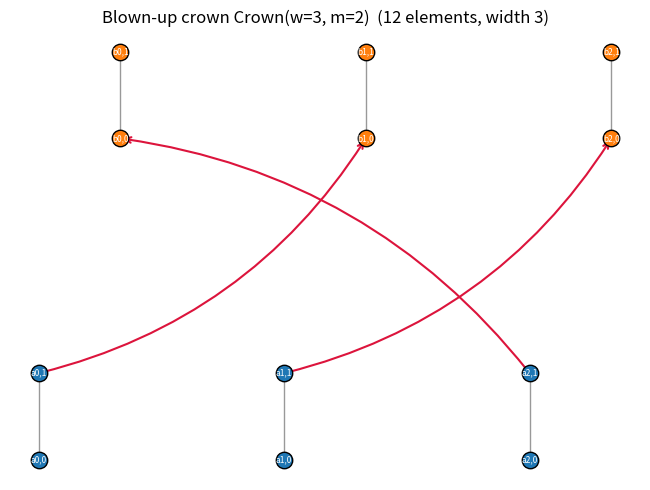
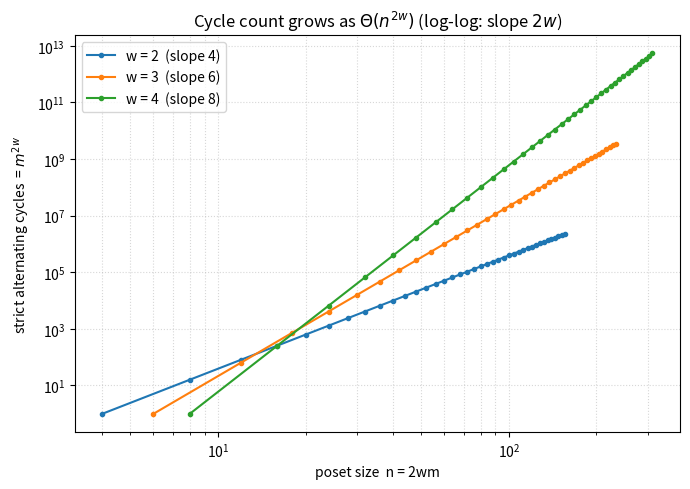

Write Python code to recreate these figures, in order.
"""
visualize.py -- Visualizations for the blown-up crown Crown(w, m).

Produces two figures:
  1. A Hasse-style diagram of Crown(w, m) showing the 2w stacks of m clones and
     the cross relations a(i) -> b(i+1).
  2. A log-log plot of the strict-alternating-cycle count m^{2w} against the
     poset size n = 2wm, exhibiting the slope-2w power law (Theta(n^{2w})).

Requires: matplotlib, numpy.  Run:  python3 visualize.py
"""

from __future__ import annotations

from typing import List, Tuple

import matplotlib.pyplot as plt
import numpy as np


def hasse_diagram(w: int = 3, m: int = 2) -> None:
    """Draw the cover relations of Crown(w, m)."""
    fig, ax = plt.subplots(figsize=(2.2 * w, 5))
    # Position: each column i has an 'a' stack (lower, y in [0,1]) and a 'b' stack
    # (upper, y in [2,3]).  x-coordinate separates columns; a/b offset slightly.
    pos = {}
    for i in range(w):
        for j in range(m):
            pos[(i, False, j)] = (3 * i, 0.0 + 0.7 * j)          # a stack
            pos[(i, True, j)] = (3 * i + 1.0, 2.6 + 0.7 * j)     # b stack

    # chain covers within stacks
    for i in range(w):
        for s in (False, True):
            for j in range(m - 1):
                x0, y0 = pos[(i, s, j)]
                x1, y1 = pos[(i, s, j + 1)]
                ax.plot([x0, x1], [y0, y1], color="0.6", lw=1)
    # cross covers a(i) -> b(i+1): draw min-to-max representative to avoid clutter
    for i in range(w):
        x0, y0 = pos[(i, False, m - 1)]
        x1, y1 = pos[((i + 1) % w, True, 0)]
        ax.annotate("", xy=(x1, y1), xytext=(x0, y0),
                    arrowprops=dict(arrowstyle="->", color="crimson", lw=1.5,
                                    connectionstyle="arc3,rad=0.2"))

    for (i, s, j), (x, y) in pos.items():
        color = "#1f77b4" if not s else "#ff7f0e"
        ax.scatter([x], [y], s=140, color=color, zorder=3, edgecolor="k")
        label = f"{'b' if s else 'a'}{i},{j}"
        ax.text(x, y, label, ha="center", va="center", fontsize=6, color="white",
                zorder=4)

    ax.set_title(f"Blown-up crown Crown(w={w}, m={m})  ({2*w*m} elements, width {w})")
    ax.axis("off")
    fig.tight_layout()
    fig.savefig("crown_hasse.png", dpi=150)
    print("wrote crown_hasse.png")


def power_law_plot(w_values: List[int] = [2, 3, 4]) -> None:
    """Log-log plot of cycle count m^{2w} vs n = 2wm for several widths."""
    fig, ax = plt.subplots(figsize=(7, 5))
    ms = np.arange(1, 40)
    for w in w_values:
        n = 2 * w * ms
        cycles = ms.astype(float) ** (2 * w)
        ax.loglog(n, cycles, marker="o", ms=3, label=f"w = {w}  (slope {2*w})")
    ax.set_xlabel("poset size  n = 2wm")
    ax.set_ylabel("strict alternating cycles  = $m^{2w}$")
    ax.set_title("Cycle count grows as $\\Theta(n^{2w})$ (log-log: slope $2w$)")
    ax.legend()
    ax.grid(True, which="both", ls=":", alpha=0.5)
    fig.tight_layout()
    fig.savefig("crown_power_law.png", dpi=150)
    print("wrote crown_power_law.png")


if __name__ == "__main__":
    hasse_diagram(w=3, m=2)
    power_law_plot([2, 3, 4])
